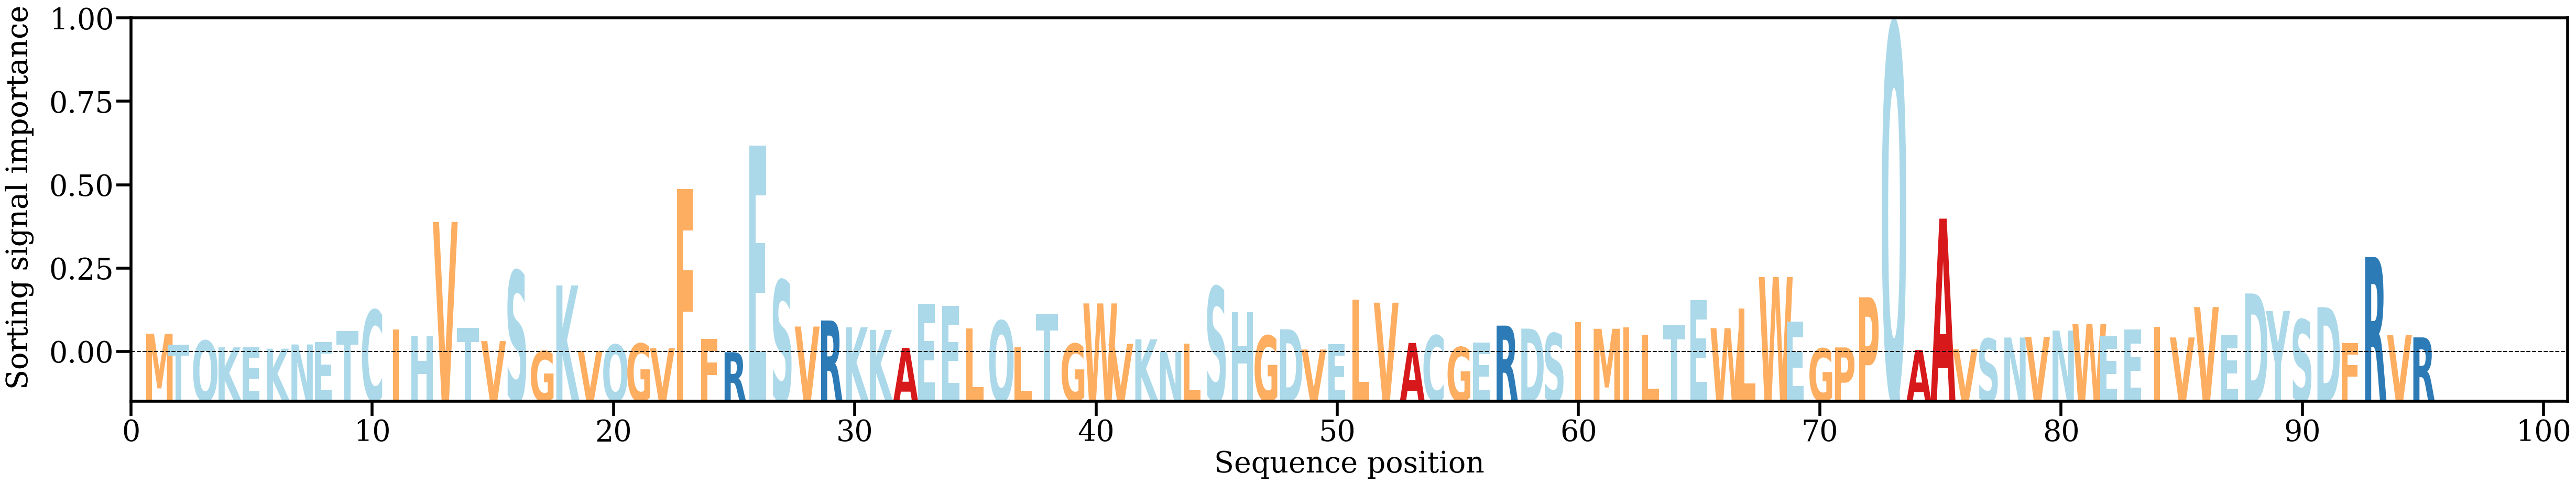

The file beside this chart, header and first rows:
AA, Alpha
M, [0.00598676]
T, [0.0026063]
Q, [0.00378979]
K, [0.00173556]
E, [0.00176386]
K, [0.00132001]
N, [0.00262828]
E, [0.00335343]
T, [0.00675434]
C, [0.01332922]
I, [0.00733206]
H, [0.00514933]
V, [0.0407531]
T, [0.0078506]
V, [0.0036872]
S, [0.0255371]
G, [0.00054793]
K, [0.02099303]
V, [0.00064626]
Q, [0.00258669]
G, [0.0028961]
V, [0.00146704]
F, [0.05094711]
F, [0.00439497]
R, [0.00022244]
E, [0.06455094]
S, [0.02258863]
V, [0.00819782]
R, [0.01009167]
K, [0.00796914]
K, [0.00716266]
A, [0.00159804]
E, [0.01520503]
E, [0.0146423]
L, [0.0075449]
Q, [0.00998914]
L, [0.00170961]
T, [0.0122509]
G, [0.00286346]
W, [0.0153937]
V, [0.00282191]
K, [0.0042304]
N, [0.00036821]
L, [0.00296739]
S, [0.02059915]
H, [0.01259712]
G, [0.00536439]
D, [0.00736079]
V, [0.00105491]
E, [0.00268563]
L, [0.01651559]
V, [0.01563113]
A, [0.00309893]
C, [0.00541483]
G, [0.00178258]
E, [0.00319364]
R, [0.0084877]
D, [0.00755739]
S, [0.00610579]
I, [0.00951132]
... 35 more rows
